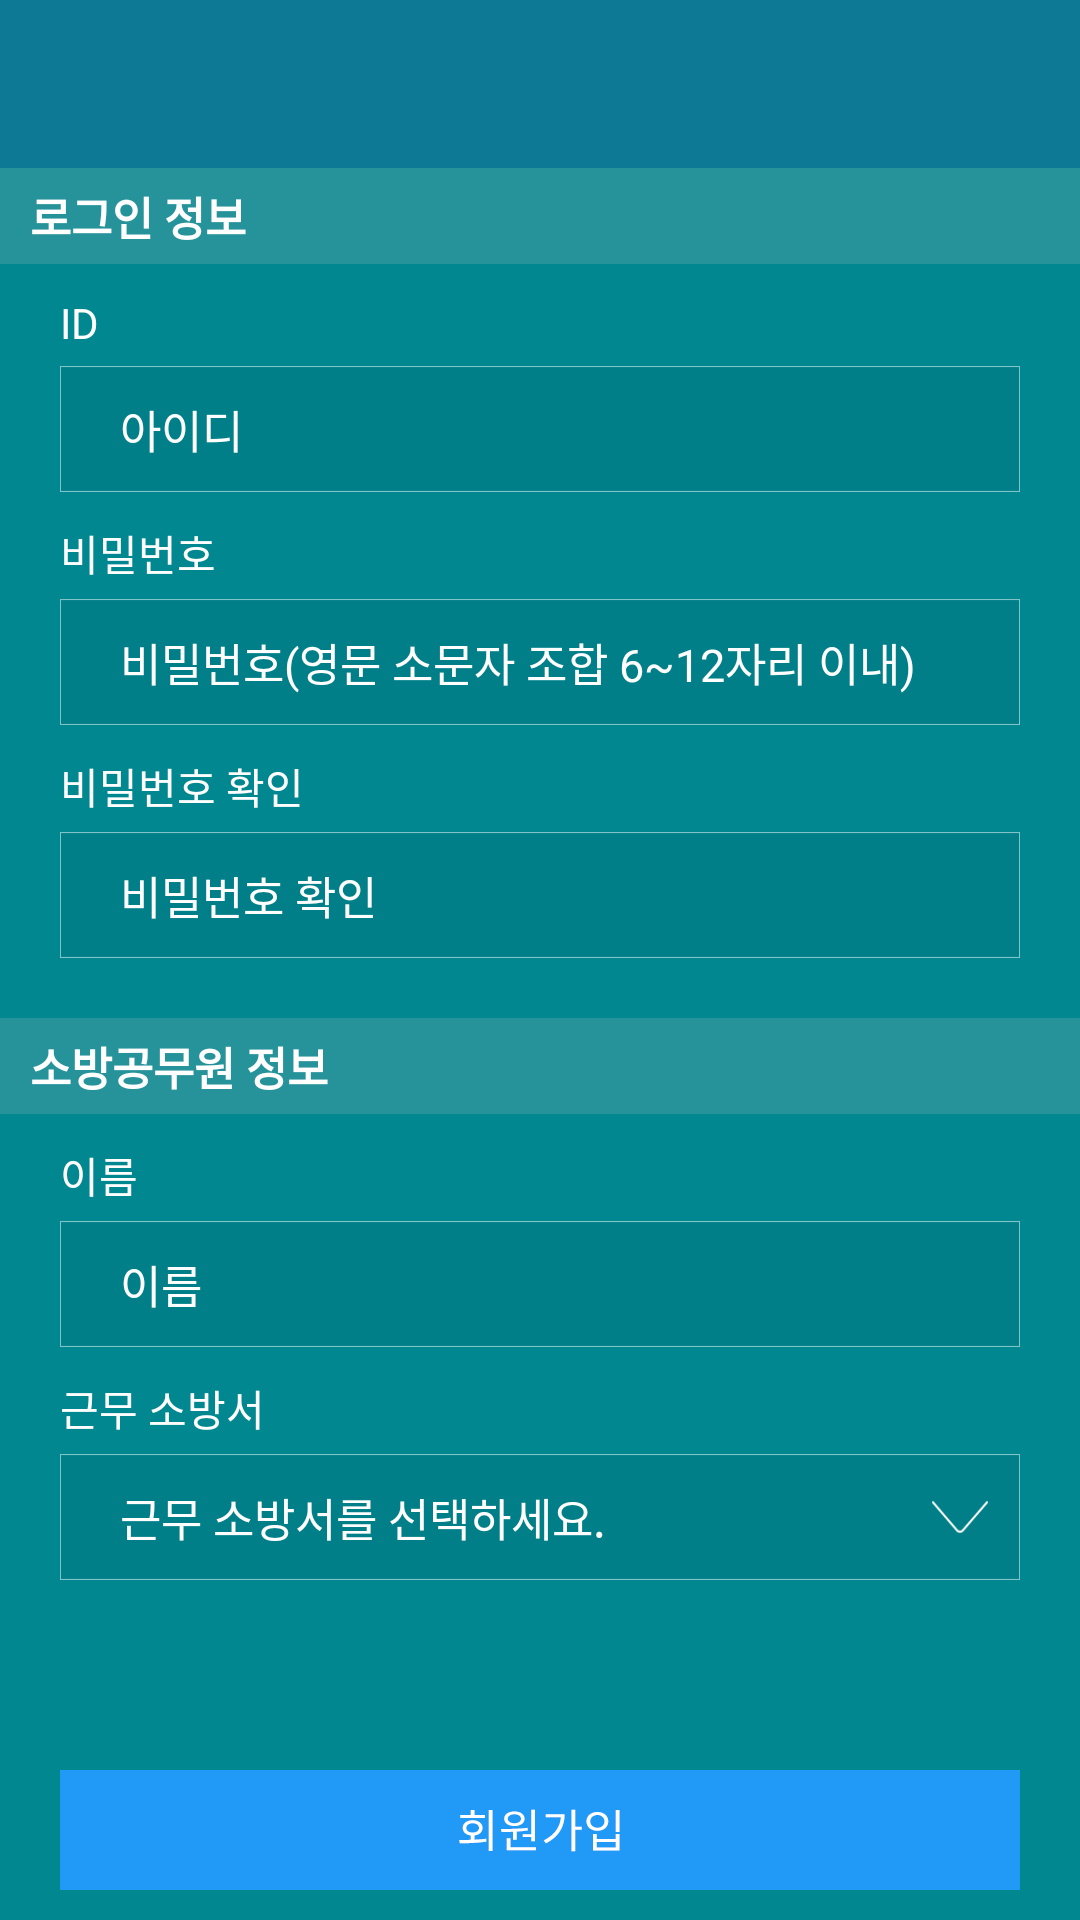

The Android layout XML behind this screen, and the referenced resources:
<!-- AndroidManifest.xml: application theme AppTheme -->
<!-- res/layout/activity_join.xml -->
<?xml version="1.0" encoding="utf-8"?>
<RelativeLayout xmlns:android="http://schemas.android.com/apk/res/android"
    xmlns:tools="http://schemas.android.com/tools"
    android:layout_width="match_parent"
    android:layout_height="match_parent"
    tools:context="grocket.com.smart119citizen.JoinActivity">

    <android.support.v7.widget.Toolbar
        android:id="@+id/toolbar"
        android:layout_width="match_parent"
        android:layout_height="wrap_content"
        android:background="?attr/colorPrimary"
        android:minHeight="?attr/actionBarSize"
        android:layout_alignParentTop="true">
    </android.support.v7.widget.Toolbar>

    <ImageButton
        android:id="@+id/btnJoin"
        android:layout_width="wrap_content"
        android:layout_height="wrap_content"
        android:layout_alignParentBottom="true"
        android:layout_centerHorizontal="true"
        android:layout_marginTop="10dp"
        android:layout_marginBottom="10dp"
        android:background="@drawable/btn_join_okay"/>

    <ScrollView
        android:layout_width="match_parent"
        android:layout_height="wrap_content"
        android:layout_below="@id/toolbar"
        android:layout_above="@id/btnJoin">

        <LinearLayout
            android:id="@+id/layBody"
            android:layout_width="match_parent"
            android:layout_height="match_parent"
            android:orientation="vertical">

            <TextView
                android:layout_width="match_parent"
                android:layout_height="wrap_content"
                android:text="@string/join_txt_title1"
                android:textColor="@color/white"
                android:background="@color/default_text_bg_color"
                android:textSize="15sp"
                android:textStyle="bold"
                android:layout_marginBottom="10dp"
                android:paddingLeft="10dp"
                android:paddingRight="10dp"
                android:paddingTop="5dp"
                android:paddingBottom="5dp" />

            <TextView
                android:layout_width="wrap_content"
                android:layout_height="wrap_content"
                android:layout_marginLeft="20dp"
                android:layout_marginRight="20dp"
                android:textSize="14sp"
                android:textColor="@color/white"
                android:text="ID"/>

            <EditText
                android:id="@+id/edtID"
                android:layout_width="match_parent"
                android:layout_height="wrap_content"
                android:layout_marginLeft="20dp"
                android:layout_marginRight="20dp"
                android:textColor="@color/white"
                android:textSize="15sp"
                android:hint="@string/join_hint_ID"
                android:textColorHint="@color/hint_text_color"
                android:background="@drawable/inputbox_common"
                android:gravity="start"
                android:inputType="textEmailAddress"
                android:maxLines="1"
                android:paddingBottom="10dp"
                android:paddingLeft="20dp"
                android:paddingRight="20dp"
                android:paddingTop="10dp"
                android:singleLine="true"
                android:maxLength="255"
                android:nextFocusDown="@+id/edtPassword"
                android:selectAllOnFocus="false"
                android:layout_marginTop="5dp" />

            <TextView
                android:layout_width="wrap_content"
                android:layout_height="wrap_content"
                android:layout_marginTop="10dp"
                android:layout_marginLeft="20dp"
                android:layout_marginRight="20dp"
                android:textSize="14sp"
                android:textColor="@color/white"
                android:text="비밀번호"/>

            <EditText
                android:id="@+id/edtPassword"
                android:layout_width="match_parent"
                android:layout_height="wrap_content"
                android:layout_marginLeft="20dp"
                android:layout_marginRight="20dp"
                android:textColor="@color/white"
                android:textSize="15sp"
                android:hint="@string/join_hint_Password"
                android:textColorHint="@color/hint_text_color"
                android:background="@drawable/inputbox_common"
                android:gravity="start"
                android:inputType="textPassword"
                android:maxLines="1"
                android:paddingBottom="10dp"
                android:paddingLeft="20dp"
                android:paddingRight="20dp"
                android:paddingTop="10dp"
                android:singleLine="true"
                android:maxLength="255"
                android:nextFocusDown="@+id/edtPasswordConfirm"
                android:selectAllOnFocus="false"
                android:layout_marginTop="5dp" />

            <TextView
                android:layout_width="wrap_content"
                android:layout_height="wrap_content"
                android:layout_marginTop="10dp"
                android:layout_marginLeft="20dp"
                android:layout_marginRight="20dp"
                android:textSize="14sp"
                android:textColor="@color/white"
                android:text="비밀번호 확인"/>

            <EditText
                android:id="@+id/edtPasswordConfirm"
                android:layout_width="match_parent"
                android:layout_height="wrap_content"
                android:layout_marginLeft="20dp"
                android:layout_marginRight="20dp"
                android:textColor="@color/white"
                android:textSize="15sp"
                android:hint="@string/join_hint_PasswordConfirm"
                android:textColorHint="@color/hint_text_color"
                android:background="@drawable/inputbox_common"
                android:gravity="start"
                android:inputType="textPassword"
                android:maxLines="1"
                android:paddingBottom="10dp"
                android:paddingLeft="20dp"
                android:paddingRight="20dp"
                android:paddingTop="10dp"
                android:singleLine="true"
                android:maxLength="255"
                android:nextFocusDown="@+id/edtUserName"
                android:selectAllOnFocus="false"
                android:layout_marginTop="5dp" />

            <TextView
                android:layout_width="match_parent"
                android:layout_height="wrap_content"
                android:text="@string/join_txt_title2"
                android:textColor="@color/white"
                android:background="@color/default_text_bg_color"
                android:textSize="15sp"
                android:textStyle="bold"
                android:layout_marginTop="20dp"
                android:layout_marginBottom="10dp"
                android:paddingLeft="10dp"
                android:paddingRight="10dp"
                android:paddingTop="5dp"
                android:paddingBottom="5dp" />

            <TextView
                android:layout_width="wrap_content"
                android:layout_height="wrap_content"
                android:layout_marginLeft="20dp"
                android:layout_marginRight="20dp"
                android:textSize="14sp"
                android:textColor="@color/white"
                android:text="이름"/>

            <EditText
                android:id="@+id/edtUserName"
                android:layout_width="match_parent"
                android:layout_height="wrap_content"
                android:layout_marginLeft="20dp"
                android:layout_marginRight="20dp"
                android:textColor="@color/white"
                android:textSize="15sp"
                android:hint="@string/join_hint_UserName"
                android:textColorHint="@color/hint_text_color"
                android:background="@drawable/inputbox_common"
                android:gravity="start"
                android:inputType="textPersonName"
                android:maxLines="1"
                android:paddingBottom="10dp"
                android:paddingLeft="20dp"
                android:paddingRight="20dp"
                android:paddingTop="10dp"
                android:singleLine="true"
                android:maxLength="255"
                android:selectAllOnFocus="false"
                android:layout_marginTop="5dp" />

            <TextView
                android:layout_width="wrap_content"
                android:layout_height="wrap_content"
                android:layout_marginLeft="20dp"
                android:layout_marginRight="20dp"
                android:textSize="14sp"
                android:textColor="@color/white"
                android:text="근무 소방서"
                android:layout_marginTop="10dp" />

            <TextView
                android:id="@+id/txtSelectedFirestationName"
                android:layout_width="match_parent"
                android:layout_height="wrap_content"
                android:layout_marginLeft="20dp"
                android:layout_marginRight="20dp"
                android:textColor="@color/white"
                android:textSize="15sp"
                android:hint="@string/join_hint_Firestation"
                android:textColorHint="@color/hint_text_color"
                android:background="@drawable/bt_dropdown"
                android:gravity="start"
                android:maxLines="1"
                android:paddingBottom="10dp"
                android:paddingLeft="20dp"
                android:paddingRight="20dp"
                android:paddingTop="10dp"
                android:singleLine="true"
                android:maxLength="255"
                android:selectAllOnFocus="false"
                android:layout_marginTop="5dp" />
        </LinearLayout>

    </ScrollView>


</RelativeLayout>
<!-- resources referenced by this layout -->
<resources>
  <color name="default_text_bg_color">#26939b</color>
  <color name="hint_text_color">@color/white</color>
  <color name="white">#FFFFFFFF</color>
  <!-- drawable bt_dropdown: png bitmap (drawable-xxhdpi, 2985 bytes) -->
  <!-- drawable btn_join_okay (drawable) -->
  <?xml version="1.0" encoding="utf-8"?>
  <selector xmlns:android="http://schemas.android.com/apk/res/android" >
      <item android:state_pressed="true" android:drawable="@drawable/bt_membership_touch" />
      <item android:drawable="@drawable/bt_membership" />
  </selector>
  <!-- drawable inputbox_common: png bitmap (drawable-xxhdpi, 1571 bytes) -->
  <string name="join_hint_Firestation">근무 소방서를 선택하세요.</string>
  <string name="join_hint_ID">아이디</string>
  <string name="join_hint_Password">비밀번호(영문 소문자 조합 6~12자리 이내)</string>
  <string name="join_hint_PasswordConfirm">비밀번호 확인</string>
  <string name="join_hint_UserName">이름</string>
  <string name="join_txt_title1">로그인 정보</string>
  <string name="join_txt_title2">소방공무원 정보</string>
  <style name="AppTheme" parent="Theme.AppCompat.NoActionBar">
          <item name="colorPrimary">@color/colorPrimary</item>
          <item name="colorPrimaryDark">@color/colorPrimaryDark</item>
          <item name="colorAccent">@color/colorAccent</item>
  
          
          <item name="android:textColorPrimary">@color/white</item>
  
          
          <item name="android:windowBackground">@color/default_background</item>
  
          
          <item name="android:textColor">@color/default_text_color</item>
  
          
          <item name="colorControlNormal">@color/white</item>
      </style>
  <!-- drawable bt_membership_touch: png bitmap (drawable-xxhdpi, 3815 bytes) -->
  <!-- drawable bt_membership: png bitmap (drawable-xxhdpi, 3924 bytes) -->
  <color name="colorPrimary">#0e7994</color>
  <color name="colorPrimaryDark">#0e7994</color>
  <color name="colorAccent">#F6F6F6</color>
  <color name="default_background">#018790</color>
  <color name="default_text_color">@color/white</color>
</resources>
